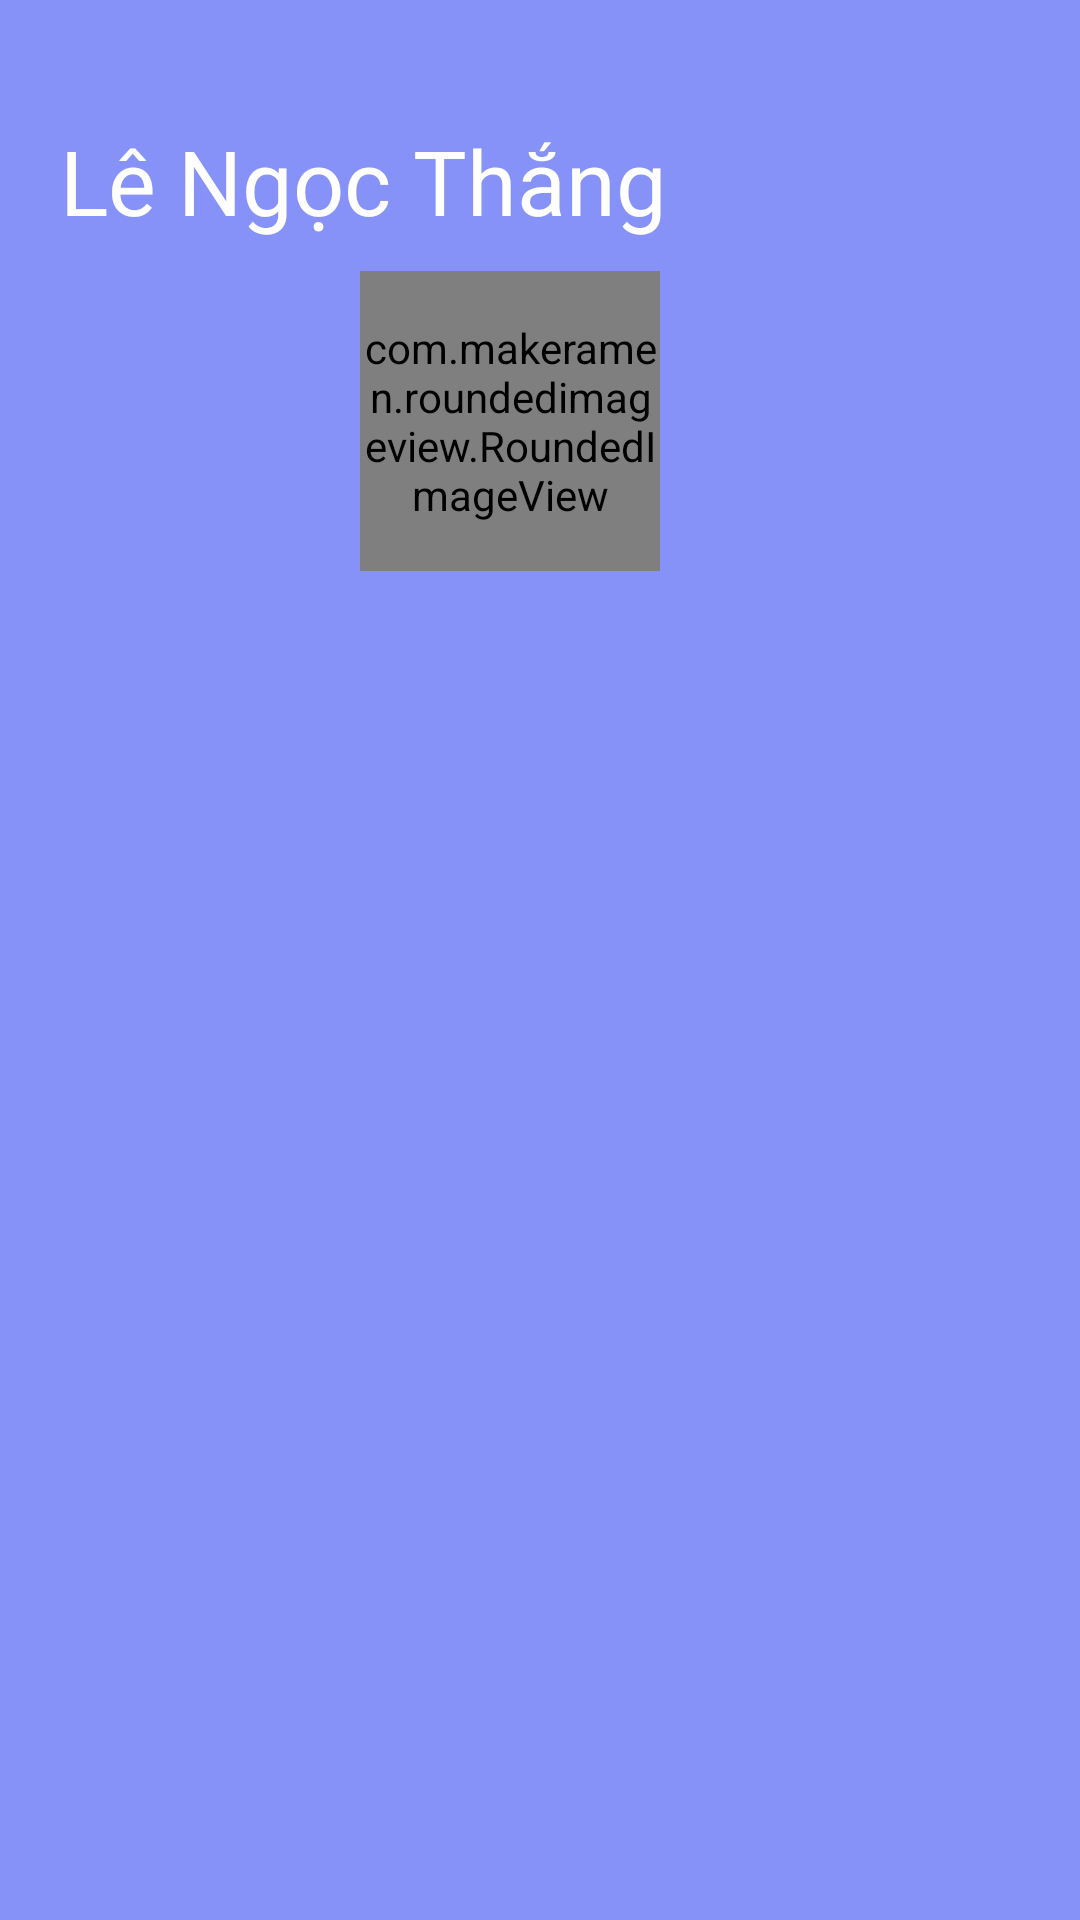

This screen was rendered from an Android layout file. Write that file and the resources it references.
<!-- AndroidManifest.xml: application theme Theme.ShopMiPhamApp -->
<!-- res/layout/header.xml -->
<?xml version="1.0" encoding="utf-8"?>
<LinearLayout xmlns:android="http://schemas.android.com/apk/res/android"
    android:orientation="vertical"
    xmlns:app="http://schemas.android.com/apk/res-auto"
    android:paddingLeft="20dp"
    android:background="@color/lavender"
    android:layout_width="match_parent"
    android:layout_height="200dp">

    <TextView
        android:id="@+id/tv_name"
        android:layout_width="wrap_content"
        android:layout_height="wrap_content"
        android:text="Lê Ngọc Thắng"
        android:textSize="30sp"
        android:textColor="@color/white"
        android:layout_marginTop="40dp"
        android:layout_marginBottom="10dp"/>

    <com.makeramen.roundedimageview.RoundedImageView
        android:layout_width="100dp"
        android:layout_height="100dp"
        android:layout_gravity="center"
        android:layout_marginRight="20dp"
        android:scaleType="centerCrop"
        android:src="@drawable/loginimg"
        app:riv_corner_radius="50dp" />


</LinearLayout>
<!-- resources referenced by this layout -->
<resources>
  <color name="lavender">#8692F7</color>
  <color name="white">#FFFFFFFF</color>
  <style name="Theme.ShopMiPhamApp" parent="Base.Theme.ShopMiPhamApp" />
  <style name="Base.Theme.ShopMiPhamApp" parent="Theme.Material3.DayNight.NoActionBar">
          
          <item name="colorPrimary">@color/lavender</item>
          <item name="colorPrimaryVariant">@color/lavender</item>
          <item name="colorOnPrimary">@color/white</item>
  
          <item name="colorSecondary">@color/lavender</item>
  
  
  
  
  
  
      </style>
</resources>
